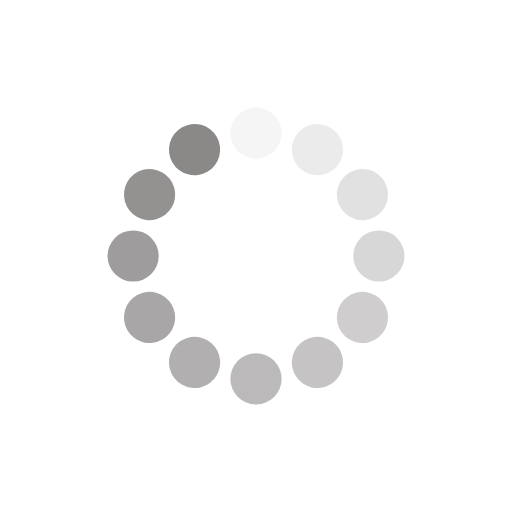
t = 0.00 s
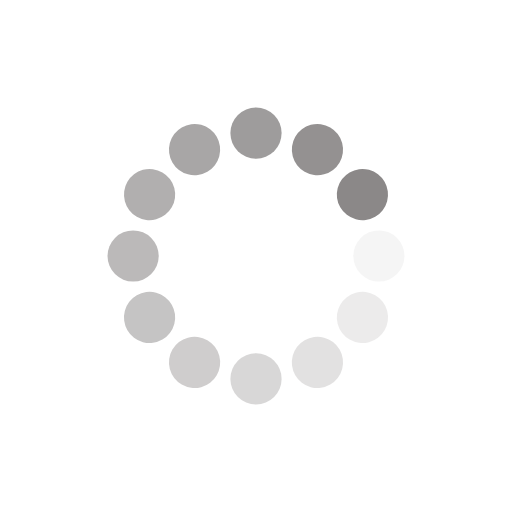
t = 0.22 s
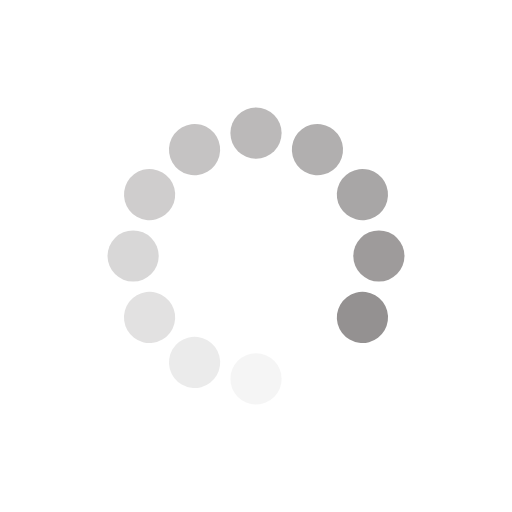
t = 0.43 s
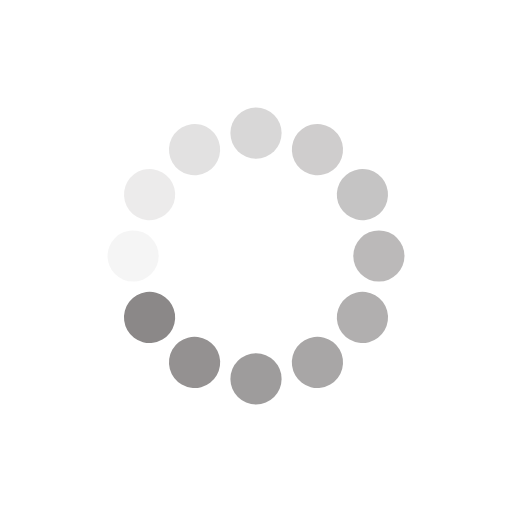
t = 0.65 s

The animated SVG that drew these frames (rendered in a browser with its animation timeline set to each time). Animation: 12 SMIL elements (animate=12); one cycle of 0.86 s, repeats indefinitely.

<?xml version="1.0" encoding="utf-8"?>
<svg xmlns="http://www.w3.org/2000/svg" xmlns:xlink="http://www.w3.org/1999/xlink" style="margin: auto; background: none; display: block; shape-rendering: auto; animation-play-state: running; animation-delay: 0s;" width="218px" height="218px" viewBox="0 0 100 100" preserveAspectRatio="xMidYMid">
<g transform="rotate(0 50 50)" style="animation-play-state: running; animation-delay: 0s;">
  <rect x="45" y="21" rx="5" ry="5" width="10" height="10" fill="#8b8888" style="animation-play-state: running; animation-delay: 0s;">
    <animate attributeName="opacity" values="1;0" keyTimes="0;1" dur="0.8620689655172413s" begin="-0.7902298850574712s" repeatCount="indefinite" style="animation-play-state: running; animation-delay: 0s;"></animate>
  </rect>
</g><g transform="rotate(30 50 50)" style="animation-play-state: running; animation-delay: 0s;">
  <rect x="45" y="21" rx="5" ry="5" width="10" height="10" fill="#8b8888" style="animation-play-state: running; animation-delay: 0s;">
    <animate attributeName="opacity" values="1;0" keyTimes="0;1" dur="0.8620689655172413s" begin="-0.7183908045977011s" repeatCount="indefinite" style="animation-play-state: running; animation-delay: 0s;"></animate>
  </rect>
</g><g transform="rotate(60 50 50)" style="animation-play-state: running; animation-delay: 0s;">
  <rect x="45" y="21" rx="5" ry="5" width="10" height="10" fill="#8b8888" style="animation-play-state: running; animation-delay: 0s;">
    <animate attributeName="opacity" values="1;0" keyTimes="0;1" dur="0.8620689655172413s" begin="-0.6465517241379309s" repeatCount="indefinite" style="animation-play-state: running; animation-delay: 0s;"></animate>
  </rect>
</g><g transform="rotate(90 50 50)" style="animation-play-state: running; animation-delay: 0s;">
  <rect x="45" y="21" rx="5" ry="5" width="10" height="10" fill="#8b8888" style="animation-play-state: running; animation-delay: 0s;">
    <animate attributeName="opacity" values="1;0" keyTimes="0;1" dur="0.8620689655172413s" begin="-0.5747126436781609s" repeatCount="indefinite" style="animation-play-state: running; animation-delay: 0s;"></animate>
  </rect>
</g><g transform="rotate(120 50 50)" style="animation-play-state: running; animation-delay: 0s;">
  <rect x="45" y="21" rx="5" ry="5" width="10" height="10" fill="#8b8888" style="animation-play-state: running; animation-delay: 0s;">
    <animate attributeName="opacity" values="1;0" keyTimes="0;1" dur="0.8620689655172413s" begin="-0.5028735632183907s" repeatCount="indefinite" style="animation-play-state: running; animation-delay: 0s;"></animate>
  </rect>
</g><g transform="rotate(150 50 50)" style="animation-play-state: running; animation-delay: 0s;">
  <rect x="45" y="21" rx="5" ry="5" width="10" height="10" fill="#8b8888" style="animation-play-state: running; animation-delay: 0s;">
    <animate attributeName="opacity" values="1;0" keyTimes="0;1" dur="0.8620689655172413s" begin="-0.43103448275862066s" repeatCount="indefinite" style="animation-play-state: running; animation-delay: 0s;"></animate>
  </rect>
</g><g transform="rotate(180 50 50)" style="animation-play-state: running; animation-delay: 0s;">
  <rect x="45" y="21" rx="5" ry="5" width="10" height="10" fill="#8b8888" style="animation-play-state: running; animation-delay: 0s;">
    <animate attributeName="opacity" values="1;0" keyTimes="0;1" dur="0.8620689655172413s" begin="-0.35919540229885055s" repeatCount="indefinite" style="animation-play-state: running; animation-delay: 0s;"></animate>
  </rect>
</g><g transform="rotate(210 50 50)" style="animation-play-state: running; animation-delay: 0s;">
  <rect x="45" y="21" rx="5" ry="5" width="10" height="10" fill="#8b8888" style="animation-play-state: running; animation-delay: 0s;">
    <animate attributeName="opacity" values="1;0" keyTimes="0;1" dur="0.8620689655172413s" begin="-0.28735632183908044s" repeatCount="indefinite" style="animation-play-state: running; animation-delay: 0s;"></animate>
  </rect>
</g><g transform="rotate(240 50 50)" style="animation-play-state: running; animation-delay: 0s;">
  <rect x="45" y="21" rx="5" ry="5" width="10" height="10" fill="#8b8888" style="animation-play-state: running; animation-delay: 0s;">
    <animate attributeName="opacity" values="1;0" keyTimes="0;1" dur="0.8620689655172413s" begin="-0.21551724137931033s" repeatCount="indefinite" style="animation-play-state: running; animation-delay: 0s;"></animate>
  </rect>
</g><g transform="rotate(270 50 50)" style="animation-play-state: running; animation-delay: 0s;">
  <rect x="45" y="21" rx="5" ry="5" width="10" height="10" fill="#8b8888" style="animation-play-state: running; animation-delay: 0s;">
    <animate attributeName="opacity" values="1;0" keyTimes="0;1" dur="0.8620689655172413s" begin="-0.14367816091954022s" repeatCount="indefinite" style="animation-play-state: running; animation-delay: 0s;"></animate>
  </rect>
</g><g transform="rotate(300 50 50)" style="animation-play-state: running; animation-delay: 0s;">
  <rect x="45" y="21" rx="5" ry="5" width="10" height="10" fill="#8b8888" style="animation-play-state: running; animation-delay: 0s;">
    <animate attributeName="opacity" values="1;0" keyTimes="0;1" dur="0.8620689655172413s" begin="-0.07183908045977011s" repeatCount="indefinite" style="animation-play-state: running; animation-delay: 0s;"></animate>
  </rect>
</g><g transform="rotate(330 50 50)" style="animation-play-state: running; animation-delay: 0s;">
  <rect x="45" y="21" rx="5" ry="5" width="10" height="10" fill="#8b8888" style="animation-play-state: running; animation-delay: 0s;">
    <animate attributeName="opacity" values="1;0" keyTimes="0;1" dur="0.8620689655172413s" begin="0s" repeatCount="indefinite" style="animation-play-state: running; animation-delay: 0s;"></animate>
  </rect>
</g>
<!-- [ldio] generated by https://loading.io/ --></svg>
